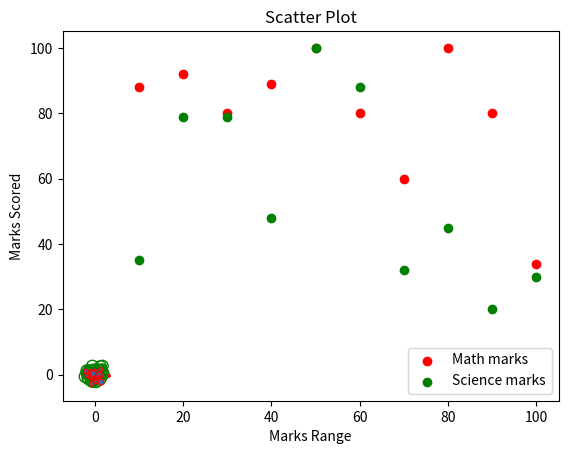

Recreate this plot in Python.
import matplotlib.pyplot as plt 
import numpy as np 
import math

# Q1
x = np.random.randn(50) 
y = np.random.randn(50)
plt.scatter(x, y, s=70, facecolors='none', edgecolors='g') # s is the size of circles 
plt.xlabel("X")
plt.ylabel("Y")
plt.show()

# Q2 
x = np.random.randn(50)
y = np.random.randn(50)
z = math.pi * np.random.randn(50)*3
plt.scatter(x,y,s=z,edgecolors='r')
plt.show()

# Q3
math_marks = [88, 92, 80, 89, 100, 80, 60, 100, 80, 34]
science_marks = [35, 79, 79, 48, 100, 88, 32, 45, 20, 30]
marks_range = [10, 20, 30, 40, 50, 60, 70, 80, 90, 100]
plt.scatter(marks_range, math_marks, label='Math marks', color='r')
plt.scatter(marks_range, science_marks, label='Science marks', color='g')
plt.title('Scatter Plot')
plt.xlabel('Marks Range')
plt.ylabel('Marks Scored')
plt.legend()
plt.show()